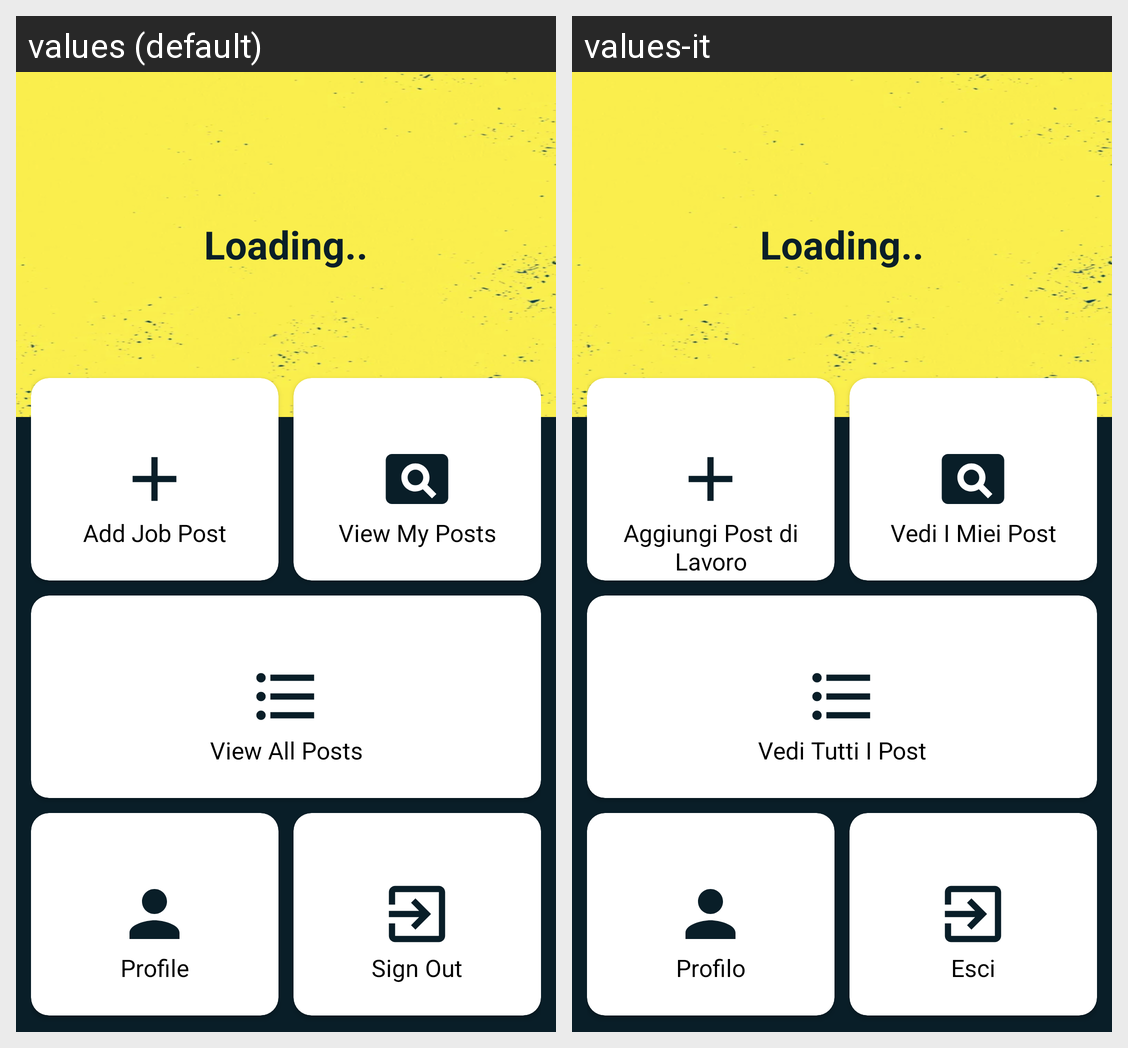

Strings drawn on this Android screen and how each of the app's shown locales translates them:
Android screen res/layout/activity_shop.xml rendered under 2 locales, left to right: values (default), values-it. Device: Nexus 5 (rendered at 1080×1920; each locale shown at half size, 540×960, under a caption strip naming it); theme Theme.BicoccaJobs.
Strings drawn on this screen, with the default value and each locale's value (text and hints the layout hard-codes, and strings that could not be matched under every locale, appear in the picture but are not listed):

add_job_post
  values: Add Job Post
  values-it: Aggiungi Post di Lavoro

view_my_posts
  values: View My Posts
  values-it: Vedi I Miei Post

view_all_posts
  values: View All Posts
  values-it: Vedi Tutti I Post

profile
  values: Profile
  values-it: Profilo

sign_out
  values: Sign Out
  values-it: Esci
